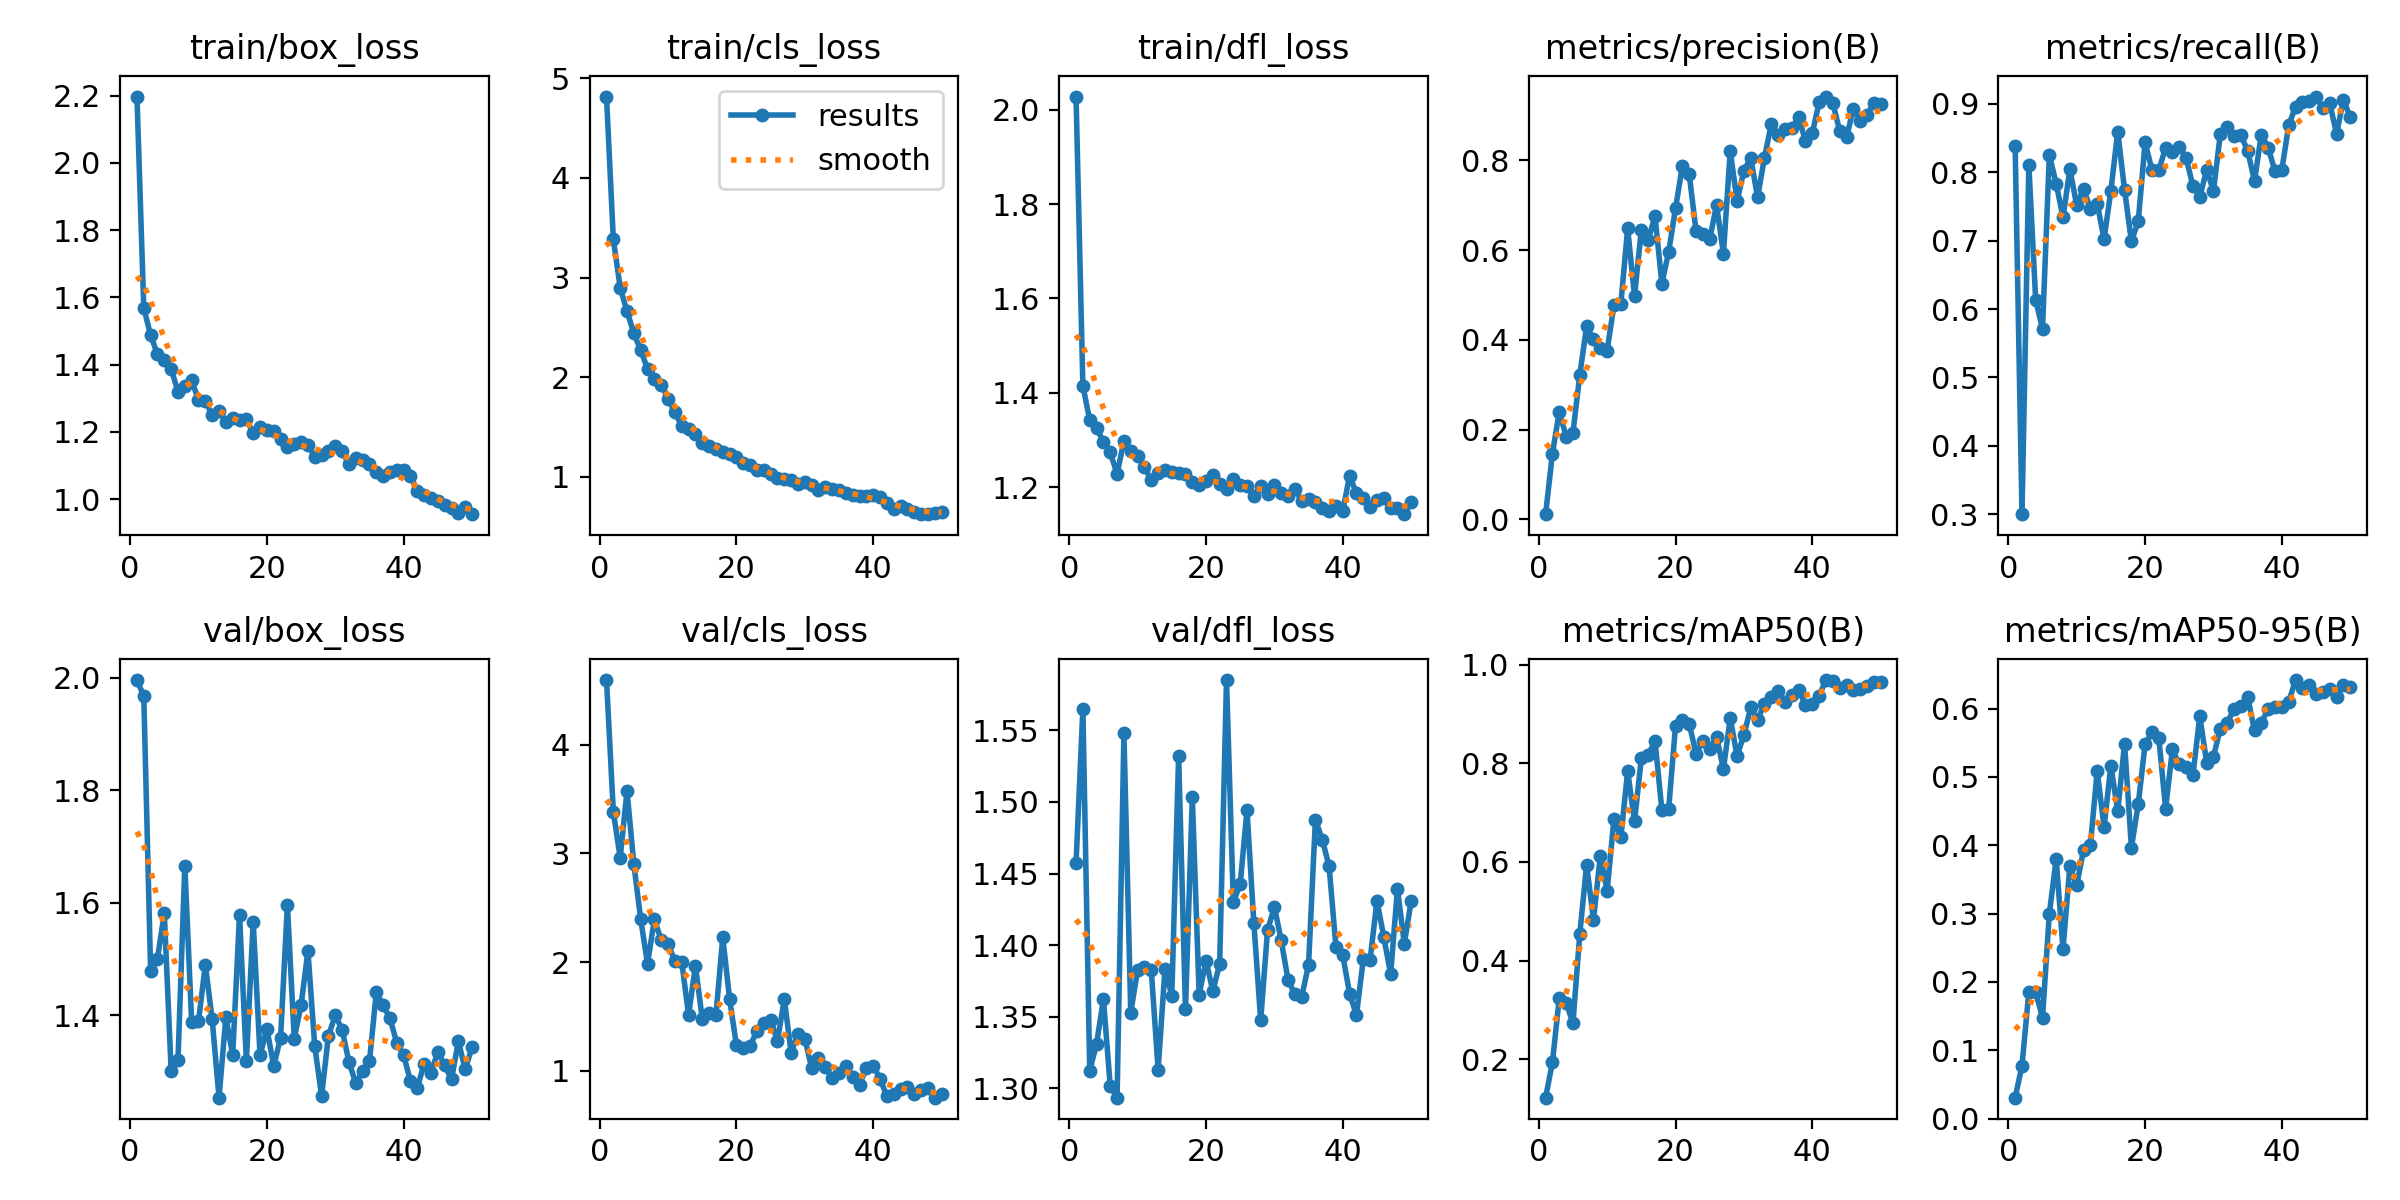

The data file committed next to this chart (first rows):
epoch, time, train/box_loss, train/cls_loss, train/dfl_loss, metrics/precision(B), metrics/recall(B), metrics/mAP50(B), metrics/mAP50-95(B), val/box_loss, val/cls_loss, val/dfl_loss, lr/pg0, lr/pg1, lr/pg2
1, 196.2, 2.197, 4.815, 2.028, 0.0113, 0.8382, 0.1217, 0.03049, 1.996, 4.595, 1.457, 0.0002327, 0.0002327, 0.0002327
2, 375.2, 1.568, 3.383, 1.415, 0.1465, 0.2999, 0.1937, 0.0774, 1.968, 3.383, 1.565, 0.0004614, 0.0004614, 0.0004614
3, 553.5, 1.488, 2.899, 1.342, 0.2401, 0.8112, 0.3238, 0.1852, 1.478, 2.96, 1.312, 0.0006806, 0.0006806, 0.0006806
4, 731.8, 1.431, 2.661, 1.325, 0.1843, 0.6137, 0.3145, 0.185, 1.501, 3.574, 1.331, 0.0006716, 0.0006716, 0.0006716
5, 909.1, 1.415, 2.441, 1.297, 0.1929, 0.5707, 0.273, 0.1478, 1.582, 2.9, 1.362, 0.0006575, 0.0006575, 0.0006575
6, 1087, 1.389, 2.271, 1.274, 0.3216, 0.8255, 0.4538, 0.3, 1.301, 2.394, 1.301, 0.0006433, 0.0006433, 0.0006433
7, 1264, 1.319, 2.084, 1.228, 0.4304, 0.7834, 0.5947, 0.3796, 1.321, 1.983, 1.293, 0.0006292, 0.0006292, 0.0006292
8, 1443, 1.337, 1.985, 1.298, 0.4017, 0.734, 0.482, 0.2485, 1.666, 2.393, 1.548, 0.000615, 0.000615, 0.000615
9, 1620, 1.354, 1.926, 1.277, 0.3815, 0.8048, 0.6122, 0.3689, 1.388, 2.202, 1.353, 0.0006009, 0.0006009, 0.0006009
10, 1797, 1.294, 1.785, 1.266, 0.3761, 0.7518, 0.5416, 0.3417, 1.389, 2.164, 1.382, 0.0005868, 0.0005868, 0.0005868
11, 1974, 1.292, 1.649, 1.242, 0.4777, 0.7761, 0.6879, 0.3928, 1.49, 2.01, 1.385, 0.0005726, 0.0005726, 0.0005726
12, 2152, 1.25, 1.509, 1.214, 0.4791, 0.7469, 0.6498, 0.4, 1.392, 2.004, 1.383, 0.0005585, 0.0005585, 0.0005585
13, 2330, 1.262, 1.485, 1.231, 0.6487, 0.7543, 0.7842, 0.5086, 1.253, 1.511, 1.313, 0.0005444, 0.0005444, 0.0005444
14, 2508, 1.229, 1.434, 1.236, 0.4976, 0.7023, 0.6823, 0.4266, 1.396, 1.965, 1.383, 0.0005302, 0.0005302, 0.0005302
15, 2685, 1.24, 1.346, 1.232, 0.6448, 0.7731, 0.8105, 0.5166, 1.329, 1.478, 1.365, 0.0005161, 0.0005161, 0.0005161
16, 2863, 1.235, 1.313, 1.229, 0.6227, 0.8596, 0.8169, 0.4494, 1.578, 1.533, 1.532, 0.0005019, 0.0005019, 0.0005019
17, 3040, 1.238, 1.282, 1.229, 0.6754, 0.7742, 0.8455, 0.5488, 1.319, 1.51, 1.355, 0.0004878, 0.0004878, 0.0004878
18, 3218, 1.197, 1.256, 1.212, 0.5253, 0.6991, 0.7059, 0.3966, 1.566, 2.226, 1.503, 0.0004737, 0.0004737, 0.0004737
19, 3394, 1.213, 1.228, 1.205, 0.5963, 0.7284, 0.7084, 0.4601, 1.329, 1.659, 1.365, 0.0004595, 0.0004595, 0.0004595
20, 3574, 1.206, 1.202, 1.213, 0.6931, 0.8438, 0.8767, 0.5479, 1.376, 1.233, 1.389, 0.0004454, 0.0004454, 0.0004454
21, 3753, 1.202, 1.136, 1.226, 0.7875, 0.8037, 0.8883, 0.5652, 1.31, 1.209, 1.368, 0.0004313, 0.0004313, 0.0004313
22, 3941, 1.179, 1.118, 1.207, 0.769, 0.8027, 0.8803, 0.5576, 1.359, 1.229, 1.387, 0.0004171, 0.0004171, 0.0004171
23, 4131, 1.157, 1.069, 1.197, 0.643, 0.8361, 0.8198, 0.4534, 1.596, 1.364, 1.585, 0.000403, 0.000403, 0.000403
24, 4321, 1.163, 1.072, 1.217, 0.6366, 0.83, 0.8456, 0.5402, 1.358, 1.441, 1.43, 0.0003888, 0.0003888, 0.0003888
25, 4501, 1.172, 1.029, 1.204, 0.6244, 0.8371, 0.8292, 0.5183, 1.418, 1.469, 1.443, 0.0003747, 0.0003747, 0.0003747
26, 4686, 1.162, 0.9944, 1.203, 0.7001, 0.8213, 0.8537, 0.5144, 1.514, 1.273, 1.494, 0.0003606, 0.0003606, 0.0003606
27, 4872, 1.127, 0.9784, 1.182, 0.5919, 0.7795, 0.7885, 0.5031, 1.345, 1.658, 1.415, 0.0003464, 0.0003464, 0.0003464
28, 5058, 1.131, 0.9698, 1.203, 0.821, 0.7637, 0.8921, 0.5888, 1.256, 1.164, 1.347, 0.0003323, 0.0003323, 0.0003323
29, 5243, 1.144, 0.9344, 1.186, 0.7084, 0.8038, 0.8149, 0.5211, 1.364, 1.341, 1.41, 0.0003182, 0.0003182, 0.0003182
30, 5431, 1.158, 0.9542, 1.205, 0.7772, 0.7729, 0.8577, 0.5296, 1.4, 1.295, 1.427, 0.000304, 0.000304, 0.000304
31, 5613, 1.142, 0.9242, 1.188, 0.8051, 0.8557, 0.9135, 0.5706, 1.374, 1.024, 1.403, 0.0002899, 0.0002899, 0.0002899
32, 5797, 1.104, 0.8732, 1.182, 0.7175, 0.8668, 0.8889, 0.5784, 1.317, 1.116, 1.376, 0.0002757, 0.0002757, 0.0002757
33, 5977, 1.122, 0.8964, 1.196, 0.8058, 0.8529, 0.9207, 0.5999, 1.279, 1.037, 1.366, 0.0002616, 0.0002616, 0.0002616
34, 6157, 1.117, 0.8752, 1.171, 0.8802, 0.8545, 0.9338, 0.6033, 1.301, 0.9328, 1.364, 0.0002475, 0.0002475, 0.0002475
35, 6338, 1.106, 0.874, 1.175, 0.8564, 0.8313, 0.9472, 0.6171, 1.318, 0.9766, 1.386, 0.0002333, 0.0002333, 0.0002333
36, 6530, 1.08, 0.8429, 1.169, 0.8705, 0.7876, 0.9239, 0.5679, 1.441, 1.042, 1.488, 0.0002192, 0.0002192, 0.0002192
37, 6720, 1.071, 0.8196, 1.157, 0.8709, 0.8553, 0.9393, 0.5795, 1.418, 0.9437, 1.474, 0.0002051, 0.0002051, 0.0002051
38, 6907, 1.082, 0.8124, 1.15, 0.8967, 0.836, 0.9493, 0.5991, 1.394, 0.8712, 1.455, 0.0001909, 0.0001909, 0.0001909
39, 7103, 1.087, 0.8071, 1.159, 0.8426, 0.8015, 0.9186, 0.6024, 1.35, 1.025, 1.399, 0.0001768, 0.0001768, 0.0001768
40, 7290, 1.088, 0.8195, 1.15, 0.8601, 0.8036, 0.9214, 0.6028, 1.329, 1.047, 1.393, 0.0001626, 0.0001626, 0.0001626
41, 7472, 1.071, 0.8015, 1.224, 0.9293, 0.8687, 0.9374, 0.6098, 1.282, 0.9269, 1.366, 0.0001485, 0.0001485, 0.0001485
42, 7652, 1.024, 0.7356, 1.187, 0.9421, 0.8958, 0.9691, 0.6417, 1.271, 0.7632, 1.351, 0.0001344, 0.0001344, 0.0001344
43, 7841, 1.012, 0.681, 1.178, 0.9275, 0.9022, 0.9677, 0.6303, 1.314, 0.785, 1.39, 0.0001202, 0.0001202, 0.0001202
44, 8019, 1.004, 0.7058, 1.158, 0.8659, 0.9047, 0.9521, 0.6351, 1.298, 0.8277, 1.39, 0.0001061, 0.0001061, 0.0001061
45, 8266, 0.9955, 0.684, 1.172, 0.8508, 0.9108, 0.9585, 0.6212, 1.335, 0.8511, 1.431, 9.19632e-05, 9.19632e-05, 9.19632e-05
46, 8506, 0.9823, 0.6492, 1.178, 0.9147, 0.8944, 0.9497, 0.6248, 1.311, 0.7891, 1.406, 7.7826e-05, 7.7826e-05, 7.7826e-05
47, 8685, 0.974, 0.6273, 1.157, 0.8881, 0.9011, 0.9513, 0.6287, 1.286, 0.8177, 1.38, 6.36888e-05, 6.36888e-05, 6.36888e-05
48, 8860, 0.9595, 0.6335, 1.155, 0.9013, 0.8563, 0.9564, 0.6171, 1.354, 0.8427, 1.439, 4.95516e-05, 4.95516e-05, 4.95516e-05
49, 9034, 0.9779, 0.639, 1.143, 0.9274, 0.906, 0.9642, 0.6351, 1.303, 0.7513, 1.401, 3.54144e-05, 3.54144e-05, 3.54144e-05
50, 9209, 0.9556, 0.6492, 1.168, 0.9254, 0.8809, 0.9646, 0.6316, 1.343, 0.7806, 1.431, 2.12772e-05, 2.12772e-05, 2.12772e-05
